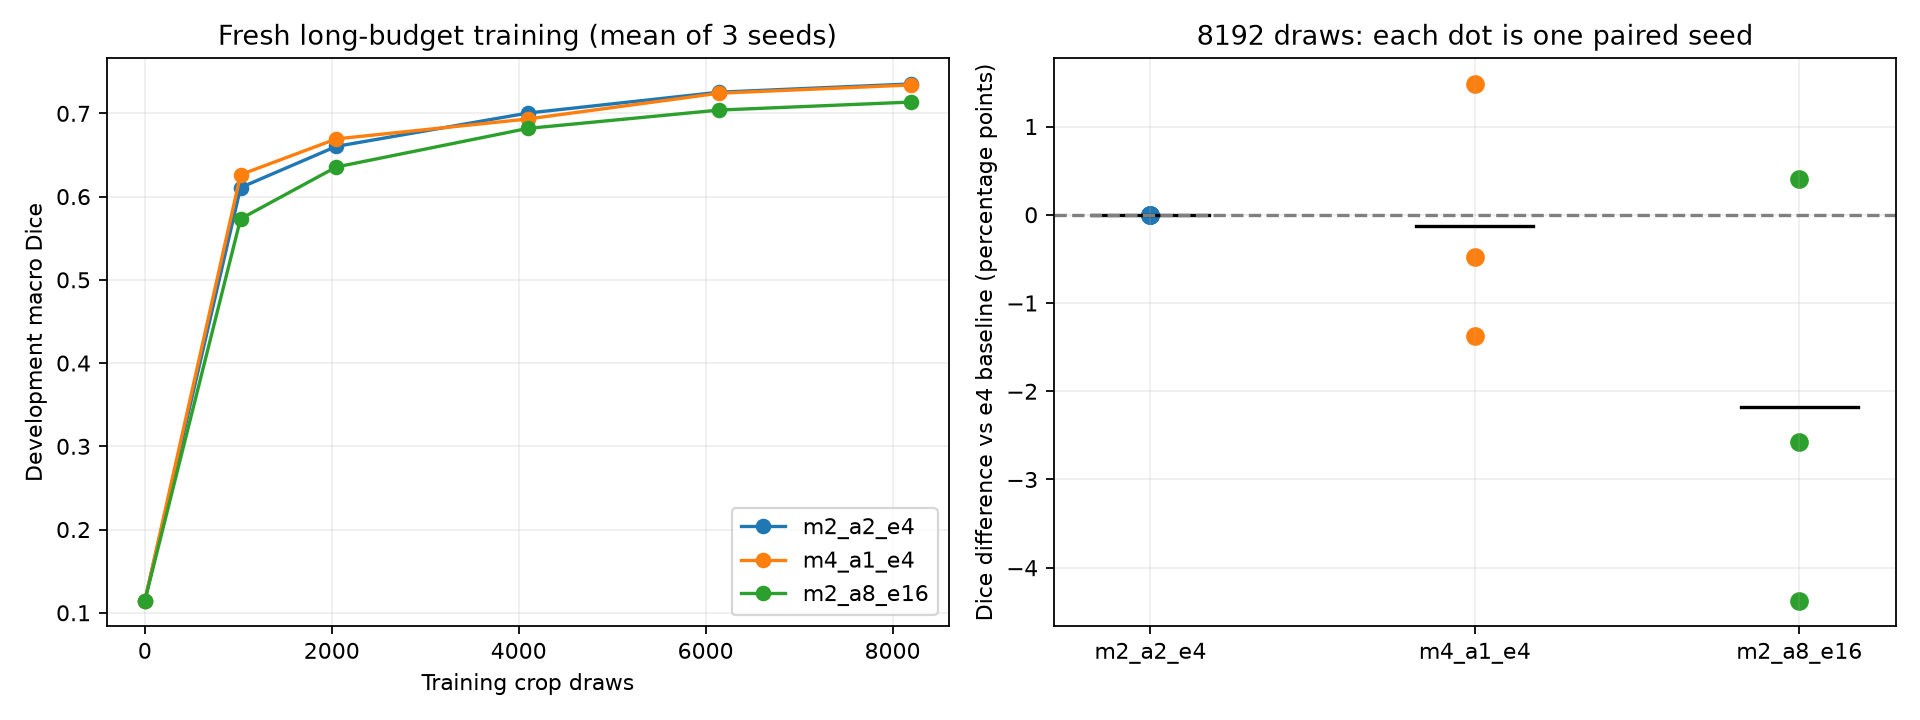

The table this chart was drawn from, first rows:
seed, arm, draw, dice
2026, m2_a2_e4, 0, 0.1345
2026, m2_a2_e4, 1024, 0.6337
2026, m2_a2_e4, 2048, 0.657
2026, m2_a2_e4, 4096, 0.7038
2026, m2_a2_e4, 6144, 0.716
2026, m2_a2_e4, 8192, 0.7269
2026, m4_a1_e4, 0, 0.1345
2026, m4_a1_e4, 1024, 0.6361
2026, m4_a1_e4, 2048, 0.6778
2026, m4_a1_e4, 4096, 0.7146
2026, m4_a1_e4, 6144, 0.7295
2026, m4_a1_e4, 8192, 0.7418
2026, m2_a8_e16, 0, 0.1345
2026, m2_a8_e16, 1024, 0.6135
2026, m2_a8_e16, 2048, 0.6629
2026, m2_a8_e16, 4096, 0.688
2026, m2_a8_e16, 6144, 0.696
2026, m2_a8_e16, 8192, 0.7012
2027, m2_a2_e4, 0, 0.1095
2027, m2_a2_e4, 1024, 0.5585
2027, m2_a2_e4, 2048, 0.6602
2027, m2_a2_e4, 4096, 0.6964
2027, m2_a2_e4, 6144, 0.7113
2027, m2_a2_e4, 8192, 0.7207
2027, m4_a1_e4, 0, 0.1095
2027, m4_a1_e4, 1024, 0.6036
2027, m4_a1_e4, 2048, 0.6638
2027, m4_a1_e4, 4096, 0.6677
2027, m4_a1_e4, 6144, 0.6991
2027, m4_a1_e4, 8192, 0.707
2027, m2_a8_e16, 0, 0.1095
2027, m2_a8_e16, 1024, 0.5358
2027, m2_a8_e16, 2048, 0.6375
2027, m2_a8_e16, 4096, 0.6971
2027, m2_a8_e16, 6144, 0.7159
2027, m2_a8_e16, 8192, 0.7248
2028, m2_a2_e4, 0, 0.1001
2028, m2_a2_e4, 1024, 0.6403
2028, m2_a2_e4, 2048, 0.6638
2028, m2_a2_e4, 4096, 0.7008
2028, m2_a2_e4, 6144, 0.749
2028, m2_a2_e4, 8192, 0.7583
2028, m4_a1_e4, 0, 0.1001
2028, m4_a1_e4, 1024, 0.6393
2028, m4_a1_e4, 2048, 0.6664
2028, m4_a1_e4, 4096, 0.6974
2028, m4_a1_e4, 6144, 0.7441
2028, m4_a1_e4, 8192, 0.7536
2028, m2_a8_e16, 0, 0.1001
2028, m2_a8_e16, 1024, 0.5705
2028, m2_a8_e16, 2048, 0.6064
2028, m2_a8_e16, 4096, 0.6607
2028, m2_a8_e16, 6144, 0.7
2028, m2_a8_e16, 8192, 0.7146
